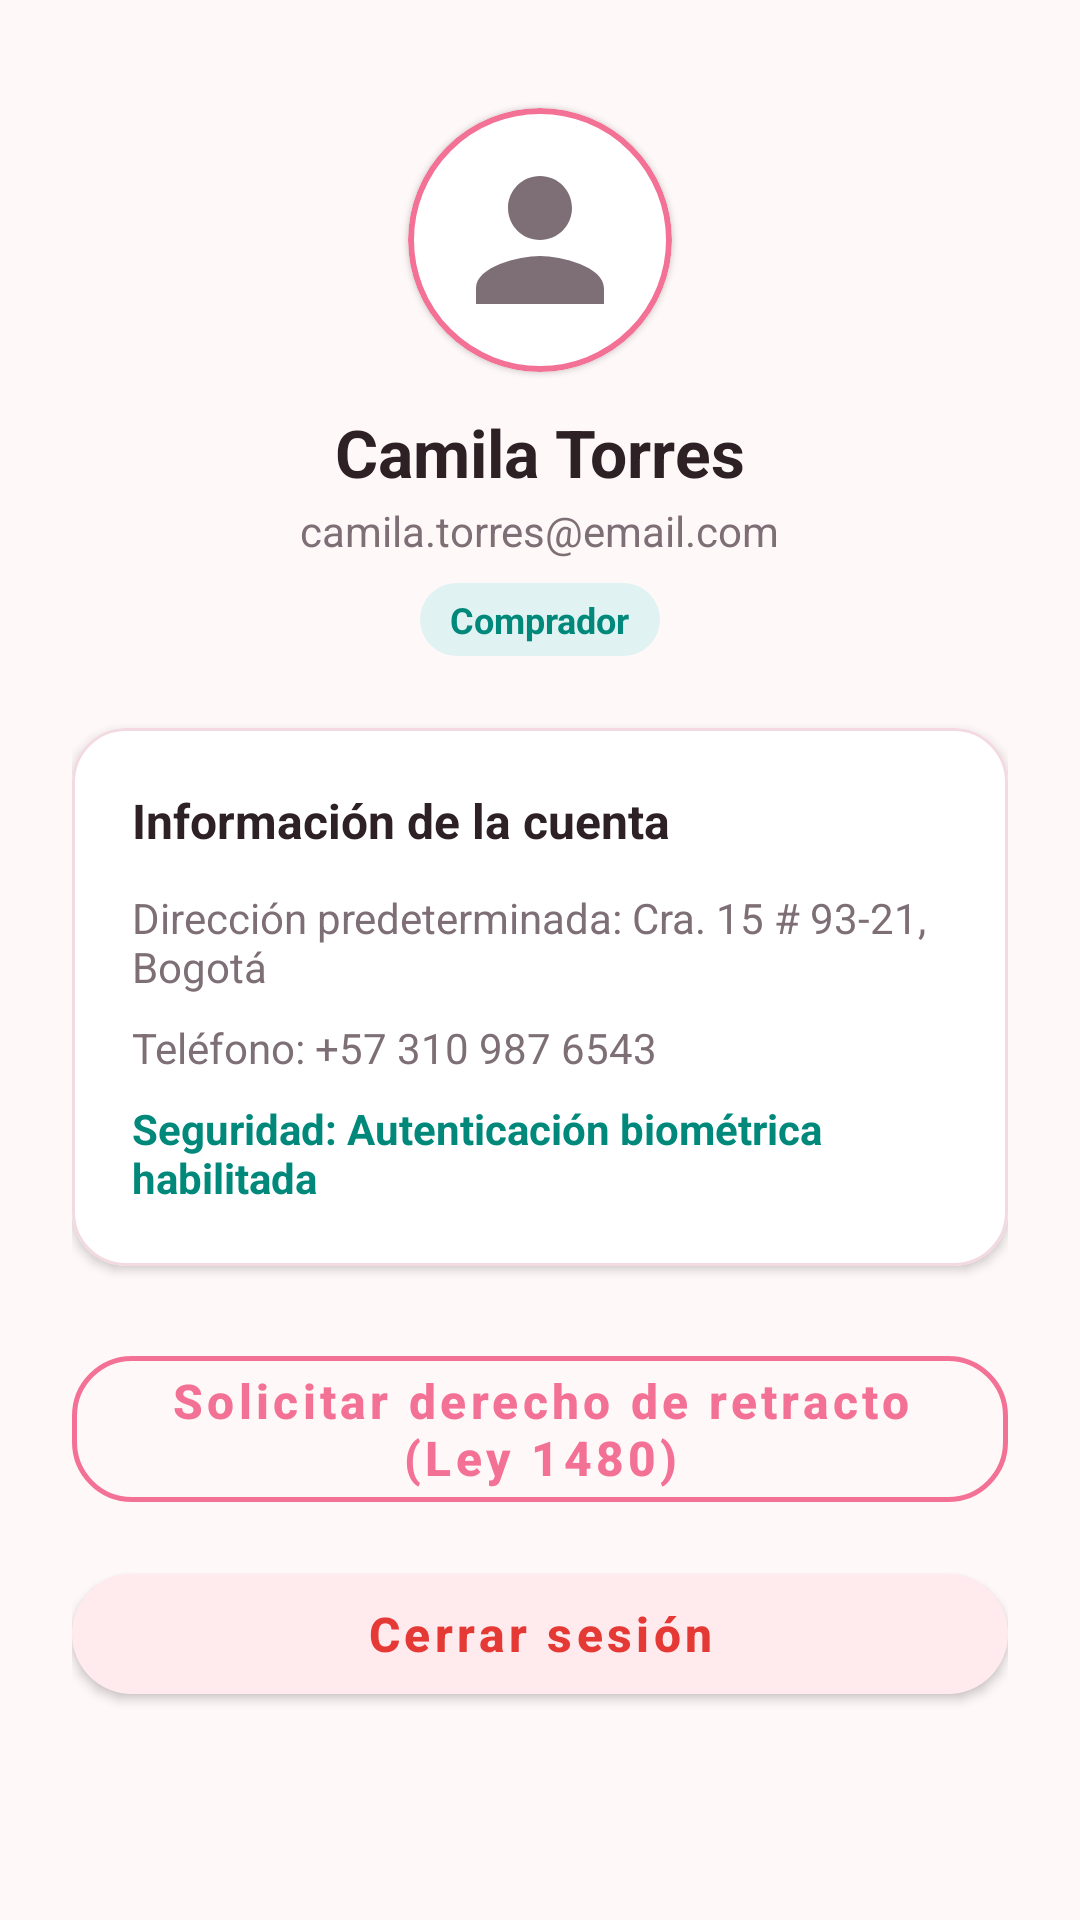

The Android layout XML behind this screen, and the referenced resources:
<!-- AndroidManifest.xml: application theme Theme.AuraBeauty -->
<!-- res/layout/fragment_buyer_profile.xml -->
<?xml version="1.0" encoding="utf-8"?>
<androidx.core.widget.NestedScrollView xmlns:android="http://schemas.android.com/apk/res/android"
    xmlns:app="http://schemas.android.com/apk/res-auto"
    android:layout_width="match_parent"
    android:layout_height="match_parent"
    android:background="@color/app_background"
    android:fillViewport="true">

    <LinearLayout
        android:layout_width="match_parent"
        android:layout_height="wrap_content"
        android:gravity="center_horizontal"
        android:orientation="vertical"
        android:padding="@dimen/spacing_xlarge">

        
        <com.google.android.material.card.MaterialCardView
            android:layout_width="@dimen/avatar_size_large"
            android:layout_height="@dimen/avatar_size_large"
            android:layout_marginTop="@dimen/spacing_medium"
            app:cardCornerRadius="44dp"
            app:strokeColor="@color/primary"
            app:strokeWidth="2dp">

            <ImageView
                android:id="@+id/ivBuyerProfileAvatar"
                android:layout_width="match_parent"
                android:layout_height="match_parent"
                android:contentDescription="Foto de perfil"
                android:padding="@dimen/spacing_medium"
                android:src="@drawable/ic_profile" />

        </com.google.android.material.card.MaterialCardView>

        
        <TextView
            android:id="@+id/tvBuyerProfileName"
            android:layout_width="wrap_content"
            android:layout_height="wrap_content"
            android:layout_marginTop="@dimen/spacing_medium"
            android:text="@string/profile_name_sample"
            android:textColor="@color/text_primary"
            android:textSize="@dimen/text_size_headline"
            android:textStyle="bold" />

        
        <TextView
            android:id="@+id/tvBuyerProfileEmail"
            android:layout_width="wrap_content"
            android:layout_height="wrap_content"
            android:layout_marginTop="@dimen/spacing_xxsmall"
            android:text="@string/profile_email_sample"
            android:textColor="@color/text_secondary"
            android:textSize="@dimen/text_size_body" />

        
        <TextView
            android:layout_width="wrap_content"
            android:layout_height="wrap_content"
            android:layout_marginTop="@dimen/spacing_small"
            android:background="@drawable/bg_badge_active"
            android:text="@string/role_buyer"
            android:textColor="@color/status_active_text"
            android:textSize="@dimen/text_size_caption"
            android:textStyle="bold" />

        
        <com.google.android.material.card.MaterialCardView
            style="@style/Widget.AuraBeauty.Card"
            android:layout_width="match_parent"
            android:layout_height="wrap_content"
            android:layout_marginTop="@dimen/spacing_xlarge"
            app:cardCornerRadius="@dimen/corner_radius_card"
            app:cardElevation="@dimen/elevation_low"
            app:strokeColor="@color/surface_card_stroke">

            <LinearLayout
                android:layout_width="match_parent"
                android:layout_height="wrap_content"
                android:orientation="vertical"
                android:padding="@dimen/spacing_large">

                <TextView
                    android:layout_width="wrap_content"
                    android:layout_height="wrap_content"
                    android:text="Información de la cuenta"
                    android:textColor="@color/text_primary"
                    android:textSize="@dimen/text_size_subtitle"
                    android:textStyle="bold" />

                <TextView
                    android:layout_width="wrap_content"
                    android:layout_height="wrap_content"
                    android:layout_marginTop="@dimen/spacing_medium"
                    android:text="Dirección predeterminada: Cra. 15 # 93-21, Bogotá"
                    android:textColor="@color/text_secondary"
                    android:textSize="@dimen/text_size_body" />

                <TextView
                    android:layout_width="wrap_content"
                    android:layout_height="wrap_content"
                    android:layout_marginTop="@dimen/spacing_small"
                    android:text="Teléfono: +57 310 987 6543"
                    android:textColor="@color/text_secondary"
                    android:textSize="@dimen/text_size_body" />

                <TextView
                    android:layout_width="wrap_content"
                    android:layout_height="wrap_content"
                    android:layout_marginTop="@dimen/spacing_small"
                    android:text="Seguridad: Autenticación biométrica habilitada"
                    android:textColor="@color/secondary_mint_dark"
                    android:textSize="@dimen/text_size_body"
                    android:textStyle="bold" />

            </LinearLayout>

        </com.google.android.material.card.MaterialCardView>

        
        <com.google.android.material.button.MaterialButton
            android:id="@+id/btnBuyerRetract"
            style="@style/Widget.AuraBeauty.Button.Secondary"
            android:layout_width="match_parent"
            android:layout_height="wrap_content"
            android:layout_marginTop="@dimen/spacing_xlarge"
            android:text="@string/btn_retract_request" />

        
        <com.google.android.material.button.MaterialButton
            android:id="@+id/btnBuyerLogout"
            style="@style/Widget.AuraBeauty.Button.Destructive"
            android:layout_width="match_parent"
            android:layout_height="wrap_content"
            android:layout_marginTop="@dimen/spacing_medium"
            android:text="@string/btn_logout" />

    </LinearLayout>

</androidx.core.widget.NestedScrollView>
<!-- resources referenced by this layout -->
<resources>
  <color name="app_background">#FFF8F9</color>
  <color name="primary">#F47196</color>
  <color name="secondary_mint_dark">#00897B</color>
  <color name="status_active_text">#00897B</color>
  <color name="surface_card_stroke">#F3DAE2</color>
  <color name="text_primary">#2D2126</color>
  <color name="text_secondary">#7E6F76</color>
  <dimen name="avatar_size_large">88dp</dimen>
  <dimen name="corner_radius_card">18dp</dimen>
  <dimen name="elevation_low">2dp</dimen>
  <dimen name="spacing_large">20dp</dimen>
  <dimen name="spacing_medium">12dp</dimen>
  <dimen name="spacing_small">8dp</dimen>
  <dimen name="spacing_xlarge">24dp</dimen>
  <dimen name="spacing_xxsmall">2dp</dimen>
  <dimen name="text_size_body">14sp</dimen>
  <dimen name="text_size_caption">12sp</dimen>
  <dimen name="text_size_headline">22sp</dimen>
  <dimen name="text_size_subtitle">16sp</dimen>
  <!-- drawable bg_badge_active (drawable) -->
  <?xml version="1.0" encoding="utf-8"?>
  <shape xmlns:android="http://schemas.android.com/apk/res/android"
      android:shape="rectangle">
      <solid android:color="@color/status_active_bg" />
      <corners android:radius="@dimen/corner_radius_pill" />
      <padding
          android:left="10dp"
          android:top="4dp"
          android:right="10dp"
          android:bottom="4dp" />
  </shape>
  <!-- drawable ic_profile (drawable) -->
  <vector xmlns:android="http://schemas.android.com/apk/res/android"
      android:width="24dp"
      android:height="24dp"
      android:viewportWidth="24"
      android:viewportHeight="24">
      <path
          android:fillColor="#7E6F76"
          android:pathData="M12,12c2.21,0 4,-1.79 4,-4s-1.79,-4 -4,-4 -4,1.79 -4,4 1.79,4 4,4zM12,14c-2.67,0 -8,1.34 -8,4v2h16v-2c0,-2.66 -5.33,-4 -8,-4z" />
  </vector>
  <string name="btn_logout">Cerrar sesión</string>
  <string name="btn_retract_request">Solicitar derecho de retracto (Ley 1480)</string>
  <string name="profile_email_sample">camila.torres@email.com</string>
  <string name="profile_name_sample">Camila Torres</string>
  <string name="role_buyer">Comprador</string>
  <style name="Widget.AuraBeauty.Button.Destructive" parent="Widget.MaterialComponents.Button">
          <item name="backgroundTint">@color/status_blocked_bg</item>
          <item name="android:textColor">@color/status_blocked_text</item>
          <item name="cornerRadius">@dimen/corner_radius_large</item>
          <item name="android:minHeight">@dimen/button_height_standard</item>
          <item name="android:textAllCaps">false</item>
          <item name="android:textSize">@dimen/text_size_subtitle</item>
          <item name="android:textStyle">bold</item>
      </style>
  <style name="Widget.AuraBeauty.Card" parent="Widget.MaterialComponents.CardView">
          <item name="cardCornerRadius">@dimen/corner_radius_card</item>
          <item name="cardElevation">@dimen/elevation_low</item>
          <item name="cardBackgroundColor">@color/surface_card</item>
          <item name="strokeColor">@color/surface_card_stroke</item>
          <item name="strokeWidth">@dimen/stroke_width_thin</item>
      </style>
  <color name="status_active_bg">#E0F2F1</color>
  <dimen name="corner_radius_pill">50dp</dimen>
  <color name="status_blocked_bg">#FFEBEE</color>
  <color name="status_blocked_text">#E53935</color>
  <dimen name="corner_radius_large">20dp</dimen>
  <dimen name="button_height_standard">52dp</dimen>
  <dimen name="stroke_width_normal">1.5dp</dimen>
  <color name="surface_card">#FFFFFF</color>
  <dimen name="stroke_width_thin">1dp</dimen>
  <color name="primary_dark">#D84C74</color>
  <color name="on_primary">#FFFFFF</color>
  <color name="secondary_mint">#4DB6AC</color>
  <color name="on_secondary">#FFFFFF</color>
</resources>
